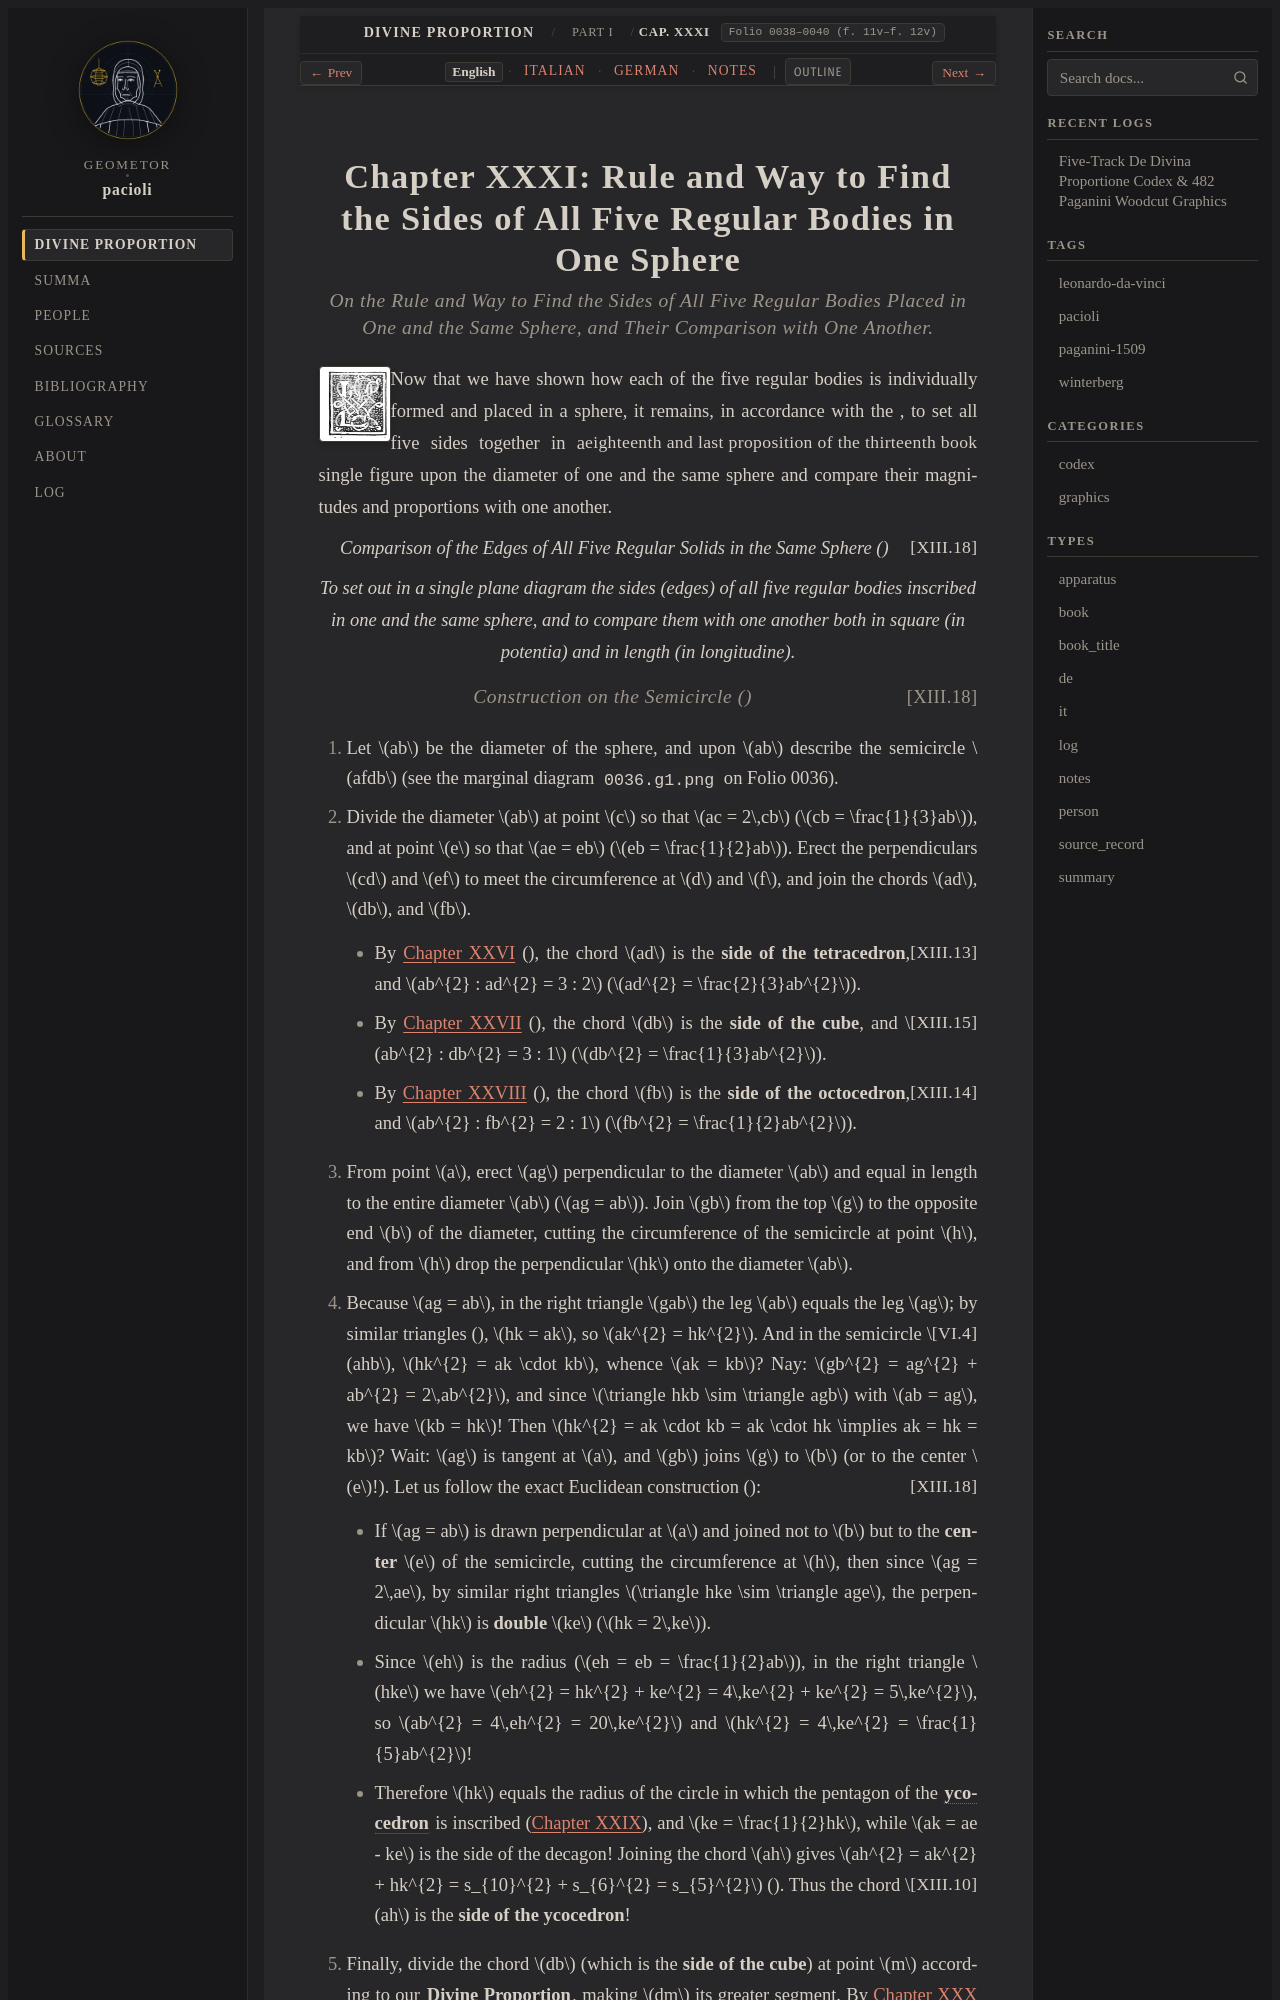

repository: geometor/pacioli · page: de_divina_proportione/compendio/cap_31/index.html · generator: sphinx

:tracks: English: index | Italian: it | German: de | Notes: notes
:layout: book
:canonical_id: Cap. XXXI
:folio: 0038–0040 (f. 11v–f. 12v)

.. _compendio-cap_31:
.. _compendio-cap_31-en:

Chapter XXXI: Rule and Way to Find the Sides of All Five Regular Bodies in One Sphere
=====================================================================================

.. rubric:: On the Rule and Way to Find the Sides of All Five Regular Bodies Placed in One and the Same Sphere, and Their Comparison with One Another.

.. folio:: 0038–0040 (f. 11v–f. 12v)
   :initial: 0038.c1.png

Now that we have shown how each of the five regular bodies is individually formed and placed in a sphere, it remains, in accordance with the :just:`eighteenth and last proposition of the thirteenth book <XIII.18>`, to set all five sides together in a single figure upon the diameter of one and the same sphere and compare their magnitudes and proportions with one another.

.. enunciation:: Comparison of the Edges of All Five Regular Solids in the Same Sphere (:just:`XIII.18`)

   To set out in a single plane diagram the sides (edges) of all five regular bodies inscribed in one and the same sphere, and to compare them with one another both in square (*in potentia*) and in length (*in longitudine*).

.. rubric:: Construction on the Semicircle (:just:`XIII.18`)

.. assertion::

   1. Let :math:`ab` be the diameter of the sphere, and upon :math:`ab` describe the semicircle :math:`afdb` (see the marginal diagram ``0036.g1.png`` on Folio 0036).
   2. Divide the diameter :math:`ab` at point :math:`c` so that :math:`ac = 2\,cb` (:math:`cb = \frac{1}{3}ab`), and at point :math:`e` so that :math:`ae = eb` (:math:`eb = \frac{1}{2}ab`). Erect the perpendiculars :math:`cd` and :math:`ef` to meet the circumference at :math:`d` and :math:`f`, and join the chords :math:`ad`, :math:`db`, and :math:`fb`.

      - By :ref:`Chapter XXVI <compendio-cap_26-en>` (:just:`XIII.13`), the chord :math:`ad` is the **side of the tetracedron**, and :math:`ab^{2} : ad^{2} = 3 : 2` (:math:`ad^{2} = \frac{2}{3}ab^{2}`).
      - By :ref:`Chapter XXVII <compendio-cap_27-en>` (:just:`XIII.15`), the chord :math:`db` is the **side of the cube**, and :math:`ab^{2} : db^{2} = 3 : 1` (:math:`db^{2} = \frac{1}{3}ab^{2}`).
      - By :ref:`Chapter XXVIII <compendio-cap_28-en>` (:just:`XIII.14`), the chord :math:`fb` is the **side of the octocedron**, and :math:`ab^{2} : fb^{2} = 2 : 1` (:math:`fb^{2} = \frac{1}{2}ab^{2}`).

   3. From point :math:`a`, erect :math:`ag` perpendicular to the diameter :math:`ab` and equal in length to the entire diameter :math:`ab` (:math:`ag = ab`). Join :math:`gb` from the top :math:`g` to the opposite end :math:`b` of the diameter, cutting the circumference of the semicircle at point :math:`h`, and from :math:`h` drop the perpendicular :math:`hk` onto the diameter :math:`ab`.
   4. Because :math:`ag = ab`, in the right triangle :math:`gab` the leg :math:`ab` equals the leg :math:`ag`; by similar triangles (:just:`VI.4`), :math:`hk = ak`, so :math:`ak^{2} = hk^{2}`. And in the semicircle :math:`ahb`, :math:`hk^{2} = ak \cdot kb`, whence :math:`ak = kb`? Nay: :math:`gb^{2} = ag^{2} + ab^{2} = 2\,ab^{2}`, and since :math:`\triangle hkb \sim \triangle agb` with :math:`ab = ag`, we have :math:`kb = hk`! Then :math:`hk^{2} = ak \cdot kb = ak \cdot hk \implies ak = hk = kb`? Wait: :math:`ag` is tangent at :math:`a`, and :math:`gb` joins :math:`g` to :math:`b` (or to the center :math:`e`!). Let us follow the exact Euclidean construction (:just:`XIII.18`):
